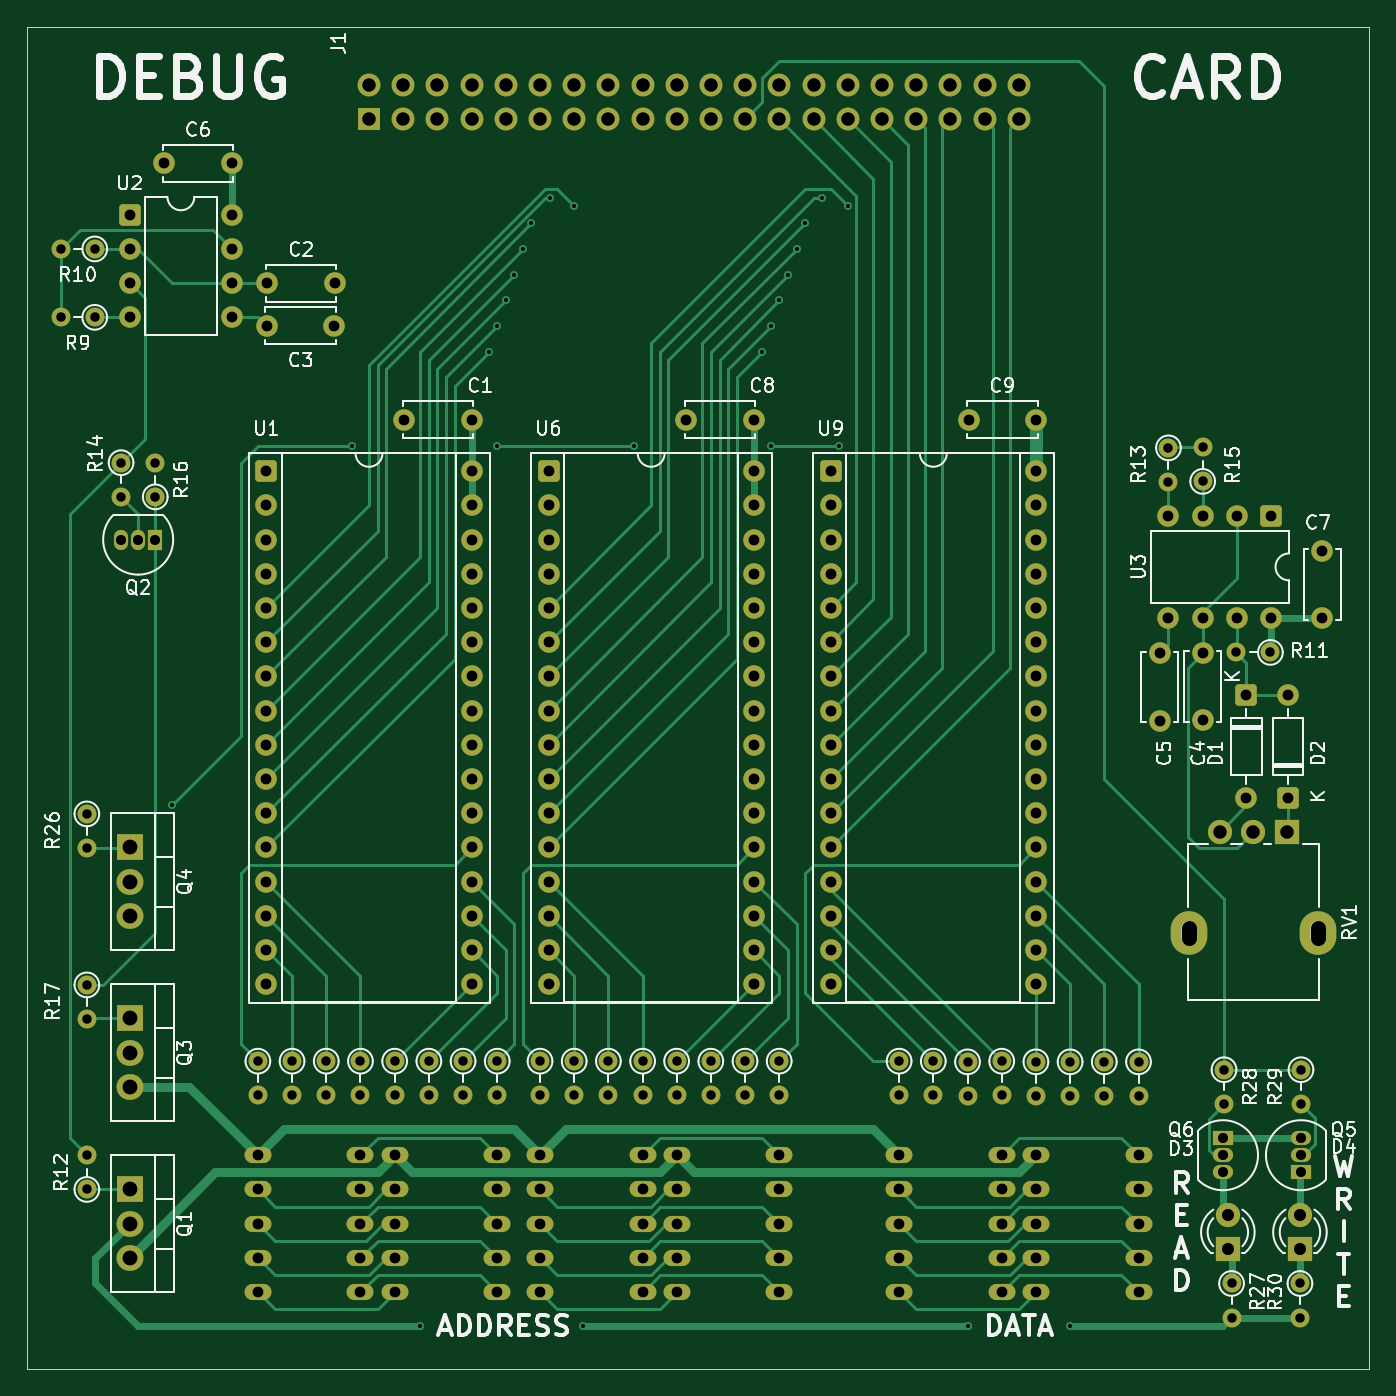
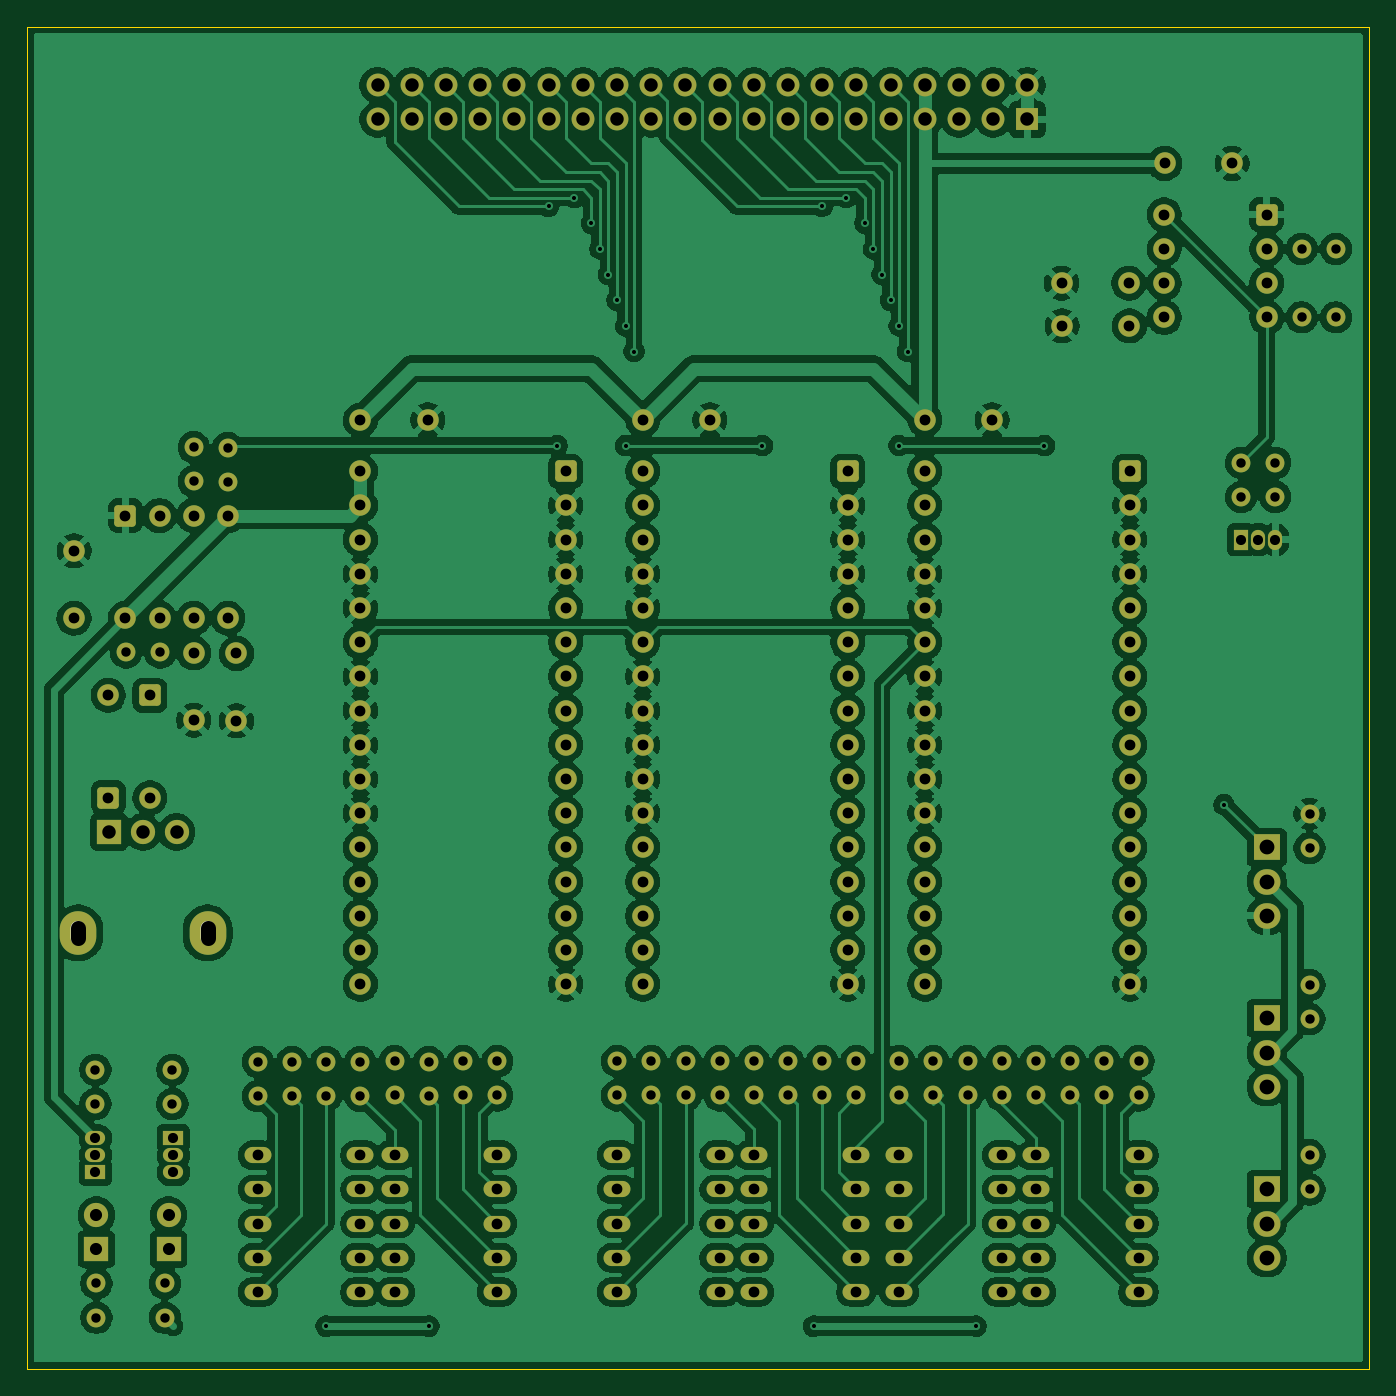
Circuit board: 11 layer files. Board 99.7 x 99.7 mm.
- bottom_copper: bus-display-card-B_Cu.gbr (444567 bytes)
- bottom_mask: bus-display-card-B_Mask.gbr (11790 bytes)
- paste: bus-display-card-B_Paste.gbr (473 bytes)
- bottom_silk: bus-display-card-B_Silkscreen.gbr (9090 bytes)
- outline: bus-display-card-Edge_Cuts.gbr (9319 bytes)
- top_copper: bus-display-card-F_Cu.gbr (52438 bytes)
- top_mask: bus-display-card-F_Mask.gbr (11790 bytes)
- paste: bus-display-card-F_Paste.gbr (473 bytes)
- top_silk: bus-display-card-F_Silkscreen.gbr (95580 bytes)
- drill: bus-display-card-NPTH.drl (283 bytes)
- drill: bus-display-card-PTH.drl (6535 bytes)

=== bottom_copper: bus-display-card-B_Cu.gbr (444567 bytes, source omitted) ===
=== bottom_mask: bus-display-card-B_Mask.gbr (11790 bytes, source omitted) ===
=== paste: bus-display-card-B_Paste.gbr ===
%TF.GenerationSoftware,KiCad,Pcbnew,9.0.2+dfsg-1*%
%TF.CreationDate,2026-09-13T22:14:21+02:00*%
%TF.ProjectId,bus-display-card,6275732d-6469-4737-906c-61792d636172,rev?*%
%TF.SameCoordinates,Original*%
%TF.FileFunction,Paste,Bot*%
%TF.FilePolarity,Positive*%
%FSLAX46Y46*%
G04 Gerber Fmt 4.6, Leading zero omitted, Abs format (unit mm)*
G04 Created by KiCad (PCBNEW 9.0.2+dfsg-1) date 2026-09-13 22:14:21*
%MOMM*%
%LPD*%
G01*
G04 APERTURE LIST*
G04 APERTURE END LIST*
M02*

=== bottom_silk: bus-display-card-B_Silkscreen.gbr (9090 bytes, source omitted) ===
=== outline: bus-display-card-Edge_Cuts.gbr (9319 bytes, source omitted) ===
=== top_copper: bus-display-card-F_Cu.gbr (52438 bytes, source omitted) ===
=== top_mask: bus-display-card-F_Mask.gbr (11790 bytes, source omitted) ===
=== paste: bus-display-card-F_Paste.gbr ===
%TF.GenerationSoftware,KiCad,Pcbnew,9.0.2+dfsg-1*%
%TF.CreationDate,2026-09-13T22:14:21+02:00*%
%TF.ProjectId,bus-display-card,6275732d-6469-4737-906c-61792d636172,rev?*%
%TF.SameCoordinates,Original*%
%TF.FileFunction,Paste,Top*%
%TF.FilePolarity,Positive*%
%FSLAX46Y46*%
G04 Gerber Fmt 4.6, Leading zero omitted, Abs format (unit mm)*
G04 Created by KiCad (PCBNEW 9.0.2+dfsg-1) date 2026-09-13 22:14:21*
%MOMM*%
%LPD*%
G01*
G04 APERTURE LIST*
G04 APERTURE END LIST*
M02*

=== top_silk: bus-display-card-F_Silkscreen.gbr (95580 bytes, source omitted) ===
=== drill: bus-display-card-NPTH.drl ===
M48
; DRILL file {KiCad 9.0.2+dfsg-1} date 2026-09-13T22:14:21+0200
; FORMAT={-:-/ absolute / metric / decimal}
; #@! TF.CreationDate,2026-09-13T22:14:21+02:00
; #@! TF.GenerationSoftware,Kicad,Pcbnew,9.0.2+dfsg-1
; #@! TF.FileFunction,NonPlated,1,2,NPTH
FMAT,2
METRIC
%
G90
G05
M30

=== drill: bus-display-card-PTH.drl (6535 bytes, source omitted) ===
